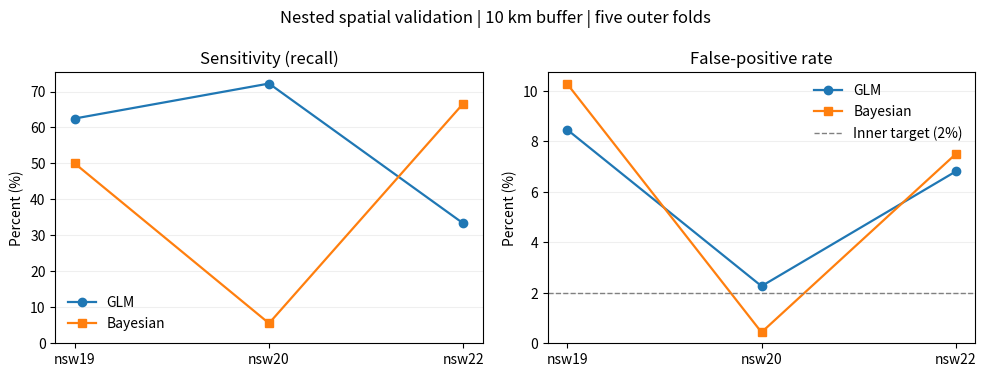

Here is the Python script that generated this plot:
"""Generate publication-ready, aggregate-only nested decision comparison figure."""
from pathlib import Path
import pandas as pd
import matplotlib
matplotlib.use("Agg")
import matplotlib.pyplot as plt
rows=[
("nsw19","GLM",5,98,3,1061),("nsw19","Bayesian",4,119,4,1040),
("nsw20","GLM",13,26,5,1123),("nsw20","Bayesian",1,5,17,1144),
("nsw22","GLM",2,79,4,1082),("nsw22","Bayesian",4,87,2,1074)]
d=pd.DataFrame(rows,columns=["species","model","tp","fp","fn","tn"])
d["recall"]=d.tp/(d.tp+d.fn)
d["fpr"]=d.fp/(d.fp+d.tn)
out=Path("results/nested_decision_figures");out.mkdir(parents=True,exist_ok=True)
d.to_csv(out/"five_fold_10km_2pct_aggregate.csv",index=False)
fig,axes=plt.subplots(1,2,figsize=(10,3.8),sharex=True)
for ax,(key,title) in zip(axes,[("recall","Sensitivity (recall)"),("fpr","False-positive rate")]):
 for model,marker in [("GLM","o"),("Bayesian","s")]:
  sub=d[d.model==model]
  ax.plot(sub.species,sub[key]*100,marker=marker,linewidth=1.6,label=model)
 ax.set_title(title)
 ax.set_ylabel("Percent (%)")
 ax.set_ylim(bottom=0)
 ax.grid(axis="y",alpha=.2)
 if key=="fpr":ax.axhline(2,color="gray",linestyle="--",linewidth=1,label="Inner target (2%)")
axes[0].legend(frameon=False);axes[1].legend(frameon=False)
fig.suptitle("Nested spatial validation | 10 km buffer | five outer folds")
fig.tight_layout()
fig.savefig(out/"nested_bayesian_glm_tradeoff.png",dpi=220,bbox_inches="tight")
fig.savefig(out/"nested_bayesian_glm_tradeoff.pdf",bbox_inches="tight")
print(d.to_string(index=False))
